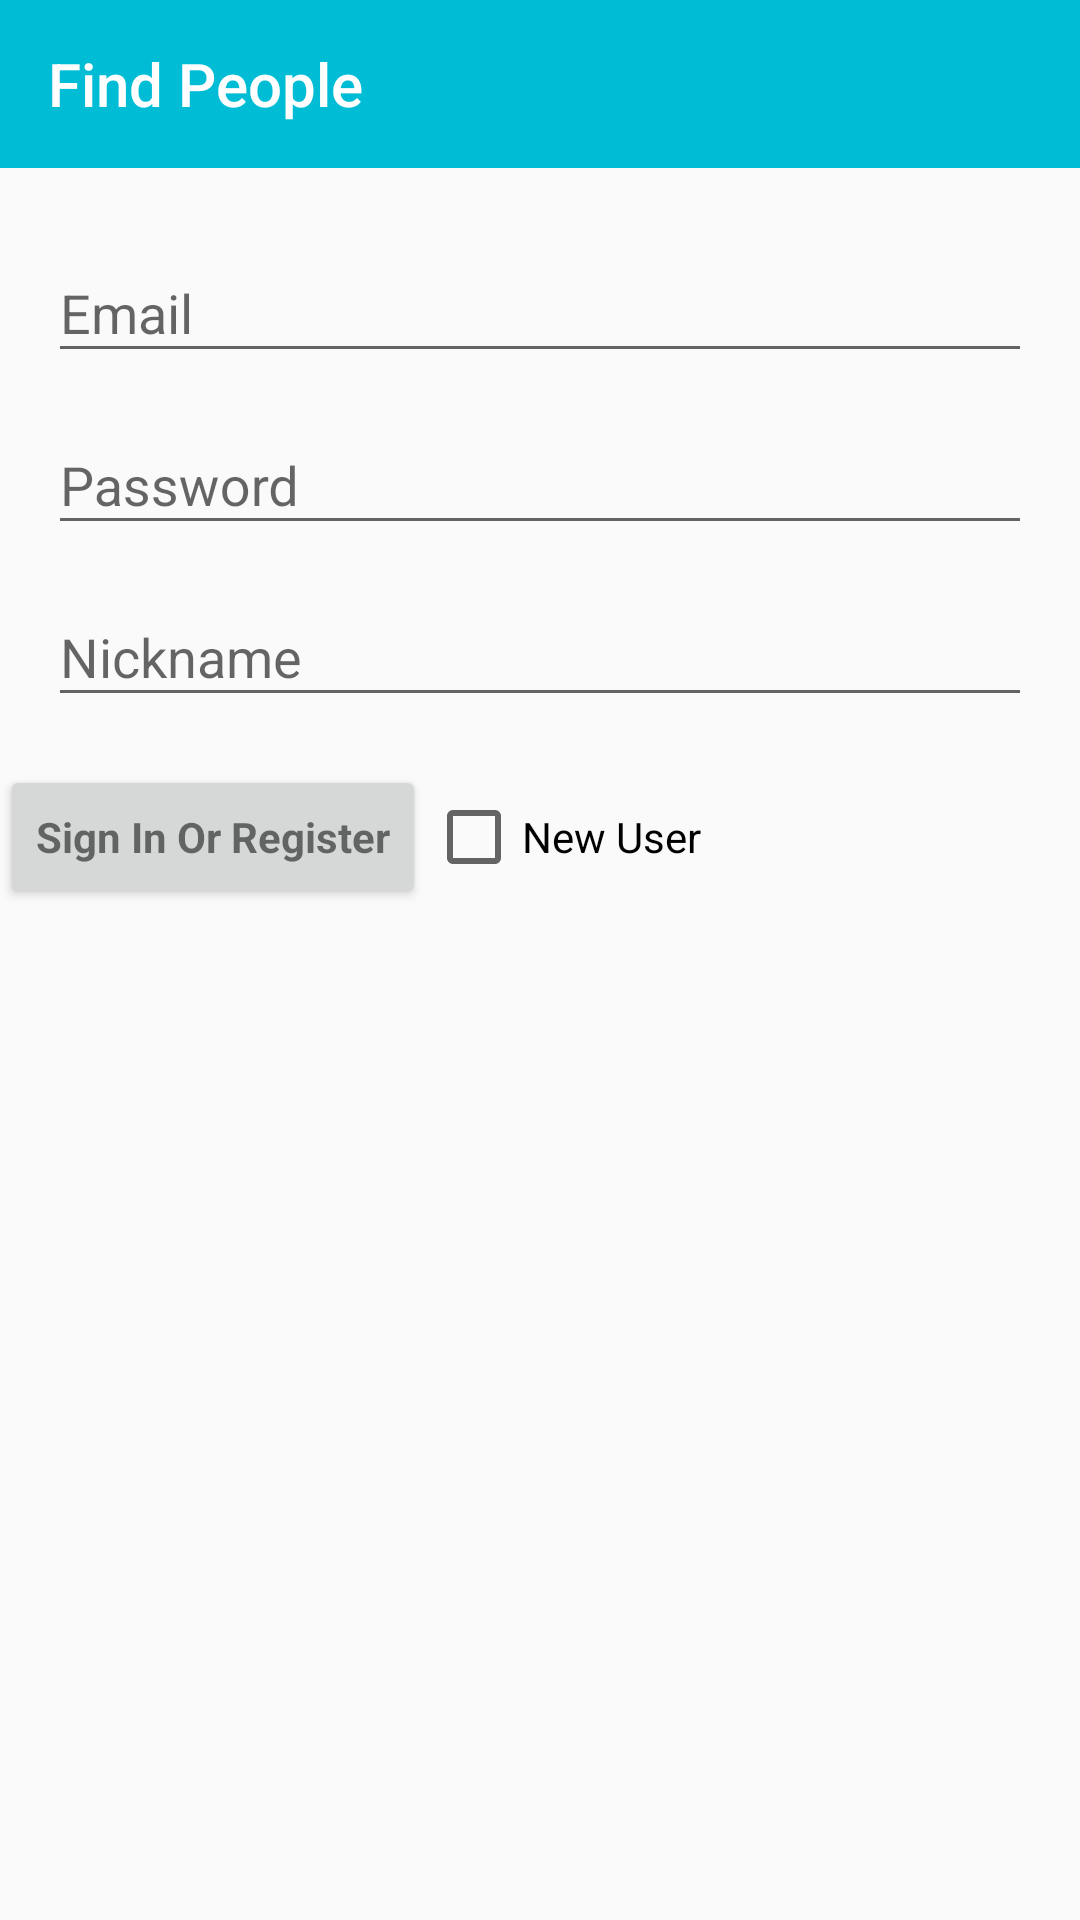

Layout XML and referenced resources for this Android screen:
<!-- AndroidManifest.xml: application theme AppTheme -->
<!-- res/layout/register_login.xml -->
<LinearLayout xmlns:android="http://schemas.android.com/apk/res/android"
              xmlns:tools="http://schemas.android.com/tools"
              android:layout_width="match_parent"
              android:layout_height="match_parent"
              android:gravity="center_horizontal"
              android:orientation="vertical"
              tools:context="com.example.or.anonymeet.GPS.LoginActivity"
              android:layoutDirection="ltr">

    <include
        layout="@layout/toolbar_layout"
        android:id="@+id/toolBar1"
        />

    <ProgressBar
        android:id="@+id/login_progress"
        style="?android:attr/progressBarStyleLarge"
        android:layout_width="wrap_content"
        android:layout_height="wrap_content"
        android:layout_marginBottom="8dp"
        android:visibility="gone"
        android:layout_marginTop="250dp"/>

        <LinearLayout
            android:id="@+id/login_form"
            android:layout_width="match_parent"
            android:layout_height="wrap_content"
            android:orientation="vertical">

            <android.support.design.widget.TextInputLayout
                android:layout_width="match_parent"
                android:layout_height="wrap_content"
                android:layout_marginTop="16dp">

                <EditText
                    android:id="@+id/email"
                    android:layout_width="match_parent"
                    android:layout_height="wrap_content"
                    android:hint="Email"
                    android:inputType="text"
                    android:maxLines="1"
                    android:nextFocusDown="@+id/password"
                    android:layout_marginLeft="16dp"
                    android:layout_marginRight="16dp"
                    />

            </android.support.design.widget.TextInputLayout>

            <android.support.design.widget.TextInputLayout
                android:layout_width="match_parent"
                android:layout_height="wrap_content"
                android:layout_marginTop="5dp">

                <EditText
                    android:id="@+id/password"
                    android:layout_width="match_parent"
                    android:layout_height="wrap_content"
                    android:hint="Password"
                    android:inputType="textPassword"
                    android:maxLines="1"
                    android:singleLine="true"
                    android:layout_marginLeft="16dp"
                    android:layout_marginRight="16dp"/>

            </android.support.design.widget.TextInputLayout>

            <android.support.design.widget.TextInputLayout
                android:layout_width="match_parent"
                android:layout_height="wrap_content"
                android:layout_marginTop="5dp">

                <EditText
                    android:id="@+id/nickname"
                    android:layout_width="match_parent"
                    android:layout_height="wrap_content"
                    android:hint="Nickname"
                    android:inputType="text"
                    android:maxLines="1"
                    android:nextFocusDown="@+id/email"
                    android:layout_marginLeft="16dp"
                    android:layout_marginRight="16dp"
                    />

            </android.support.design.widget.TextInputLayout>

            <LinearLayout
                android:layout_width="match_parent"
                android:layout_height="wrap_content"
                android:orientation="horizontal">

                <Button
                    android:id="@+id/button"
                    style="?android:textAppearanceSmall"
                    android:layout_width="wrap_content"
                    android:layout_height="wrap_content"
                    android:layout_marginTop="16dp"
                    android:text="Sign In Or Register"
                    android:textAllCaps="false"
                    android:textStyle="bold"/>

                <CheckBox
                    android:layout_width="wrap_content"
                    android:layout_height="wrap_content"
                    android:text="New User"
                    android:id="@+id/checkbox"
                    android:layout_marginTop="16dp"/>

            </LinearLayout>
        </LinearLayout>
</LinearLayout>
<!-- res/layout/toolbar_layout.xml (included above) -->
<?xml version="1.0" encoding="utf-8"?>
<android.support.v7.widget.Toolbar xmlns:android="http://schemas.android.com/apk/res/android"
       android:layout_width="match_parent"
       android:layout_height="wrap_content"
       xmlns:app="http://schemas.android.com/apk/res-auto"
       android:id="@+id/toolBar"
       android:background="@color/colorPrimary"
       android:minHeight="?attr/actionBarSize"
       android:fitsSystemWindows="true"
       app:title="Find People"
       app:titleTextColor="@android:color/white"
    >

</android.support.v7.widget.Toolbar>
<!-- resources referenced by this layout -->
<resources>
  <color name="colorPrimary">#00BCD4</color>
  <style name="AppTheme" parent="Theme.AppCompat.Light.NoActionBar">
  
          <item name="colorPrimary">@color/colorPrimary</item>
          <item name="colorPrimaryDark">@color/colorPrimaryDark</item>
          <item name="colorAccent">@color/colorAccent</item>
      </style>
  <color name="colorPrimaryDark">#0097A7</color>
  <color name="colorAccent">#ff5722</color>
</resources>
